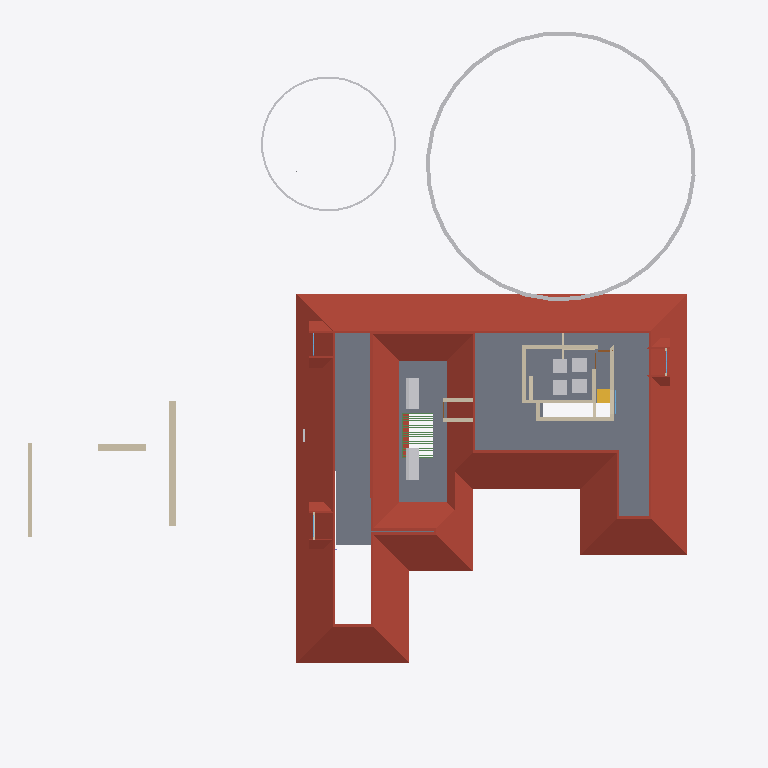
Plan cut of the same IFC building model at storey 'FF' (level 3.45 m, cut at 4.85 m), seen from above with north up, elements coloured by IFC class: 17 walls (beige), 12 beams (green), 8 other elements (light grey), 4 roofs (red-brown), 1 slab (grey), 1 stair flight (yellow). Cut surfaces are drawn darker.
Extent 45.4 m × 45.0 m × 17.5 m (x, y, z). Storeys (6): Footing at -0.87 m; 00 at 0.00 m; GF at 0.45 m; GF Lintel at 2.55 m; FF at 3.45 m; FFtop at 5.70 m. Elements (536): 126 IfcWall, 115 IfcBeam, 63 IfcFurniture, 55 IfcColumn, 32 IfcWindow, 29 IfcGeographicElement, 27 IfcDoor, 16 IfcSanitaryTerminal, 15 IfcSlab, 13 IfcFurnishingElement, 10 IfcSolarDevice, 7 IfcUnitaryEquipment.

HEADER;
FILE_DESCRIPTION(('ViewDefinition[DesignTransferView]'),'2;1');
FILE_NAME('Sreekesh.ifc','2025-06-02T16:16:05+05:30',(),(),'IfcOpenShell 0.8.2','Bonsai 0.8.2','Nobody');
FILE_SCHEMA(('IFC4X3'));
ENDSEC;
DATA;
#1=IFCPROJECT('0aPvmvJuf5owphcfiKWAsN',$,'My Project',$,$,$,$,(#14,#26),#9);
#30=IFCSITE('3jTVXq97zE2OZTfzZH9iYT',$,'My Site',$,$,#53,$,$,$,$,$,$,$,$);
#211744=IFCSITE('2pH2ecD1v9bgK8psTEcl$_',$,'Site',$,$,#211760,#211754,$,$,$,$,$,$,$);
#36=IFCBUILDING('3Bt1MypEf4fuqFfshm9kTs',$,'My Building',$,$,#59,$,$,$,$,$,$);
#42=IFCBUILDINGSTOREY('3Yt8GBe1vE1Byt_$JKaQnQ',$,'GF',$,$,#7313,$,$,$,$);
#8023=IFCBUILDINGSTOREY('3LNq90aff4Xhn4xfthWyFx',$,'00',$,$,#8039,$,$,$,$);
#71986=IFCBUILDINGSTOREY('1ZF$IMkzjA5efl8XVVA8ry',$,'FFtop',$,$,#72046,$,$,$,$);
#72129=IFCBUILDINGSTOREY('1Nt2vvvNTB5u0X$NIke4ti',$,'GF Lintel',$,$,#280967,$,$,$,$);
#83382=IFCBUILDINGSTOREY('2do7yjy$r1eOSN7_GxsK9f',$,'FF',$,$,#83409,$,$,$,$);
#301077=IFCBUILDINGSTOREY('1n3LFyF6X708Cvo1r86gbR',$,'Footing',$,$,#301097,$,$,$,$);
#286154=IFCROOF('2YQzS8qNnFqRTnIlyQr$6O',$,'Roof',$,$,#286244,#286162,$,.HIP_ROOF.);
#5763=IFCSLAB('2k1_QIQ_vEheGYBKPFgtqG',$,'Slab',$,$,#124111,#5774,$,$);
#158109=IFCGEOGRAPHICELEMENT('1ICn9VC11DLu$jSeyjW6na',$,'GeographicElement',$,$,#159277,#158141,$,$);
#288699=IFCWALL('3hTkJu7UTCYwEEci8NnBPQ',$,'Wall',$,$,#288711,#288706,$,$);
#158156=IFCGEOGRAPHICELEMENT('2JlHSkVhjCZPlJyc1W8A6K',$,'GeographicElement',$,$,#159282,#158188,$,$);
#217997=IFCROOF('2hcpXsHbj3E8lTGOwf_Twb',$,'Roof',$,$,#288053,#218003,$,.GABLE_ROOF.);
#106913=IFCSOLARDEVICE('3N6FBuwFX6eRZQfWUTehiA',$,'SolarDevice',$,$,#120354,#106930,$,$);
#218560=IFCROOF('2C1nQ2OAXBdxxnXR0n9JKC',$,'Roof',$,$,#218716,#218594,$,.GABLE_ROOF.);
#106895=IFCSOLARDEVICE('3hGn0pNNz3NwRu5qnQ1KkQ',$,'SolarDevice',$,$,#120349,#106912,$,$);
#288785=IFCWALL('3tsbmzKgzDERIbxG_JwIEZ',$,'Wall',$,$,#288797,#288792,$,$);
#218717=IFCROOF('1hzKHTNaL00O8K0DSnXvur',$,'Roof',$,$,#218864,#218751,$,.GABLE_ROOF.);
#288738=IFCWALL('3gE4LfQBvEIubYMe3XbmL$',$,'Wall',$,$,#288750,#288745,$,$);
#57109=IFCWALL('1ETxKrb4TF896AFEpR9_yj',$,'Wall',$,$,#292215,#57120,$,$);
#70587=IFCWALL('2XDbrjG5j5PvXvf_KucmLv',$,'Wall',$,$,#290942,#70598,$,$);
#57184=IFCWALL('0c73UdQCTAPRd9XQFZ89AW',$,'Wall',$,$,#290983,#57195,$,$);
#57305=IFCWALL('0Z0bd3Oh11nhq2BD9eKr3z',$,'Wall',$,$,#290845,#57316,$,$);
#83455=IFCFURNITURE('1mlyFenrv09BWq3My2l6Hk',$,'Furniture',$,$,#120203,#83468,$,$);
#120178=IFCFURNITURE('3B72thXyv9O9ulb3GsUrVj',$,'Furniture',$,$,#120294,#120191,$,$);
#120204=IFCFURNITURE('2iHjZ0p959Fu5tuupImsd5',$,'Furniture',$,$,#120299,#120217,$,$);
#57084=IFCWALL('0u2i_ZSPv3RPRlNYm3NV1G',$,'Wall',$,$,#291100,#57090,$,$);
#83410=IFCFURNITURE('0T5vwAhWTCDPBh2zImAynU',$,'Furniture',$,$,#120177,#83442,$,$);
#45624=IFCSTAIRFLIGHT('0kXRKmQxrChvM7pa6VirAk',$,'StairFlight',$,$,#286678,#45656,$,4,3,0.174999997019768,0.25,.STRAIGHT.);
#79541=IFCWALL('1mS3qqScf5JOBa3mEtEZMB',$,'Wall',$,$,#291049,#79552,$,$);
#102201=IFCWALL('1d8KAB1ef84Bs8SUdT2bKV',$,'Wall',$,$,#124161,#102212,$,$);
#102232=IFCWALL('3BbLnMq0r7ivvaULYjF4Vv',$,'Wall',$,$,#291363,#102243,$,$);
#76566=IFCWALL('3XvdzCOq1DRgoCqJHOiUDH',$,'Wall',$,$,#299086,#76577,$,$);
#70530=IFCWALL('0VbuqKVar6WPg4OKD3v6G1',$,'Wall',$,$,#290914,#70541,$,$);
#62691=IFCBEAM('2HYqb8m_D6hOo_AqtMucHB',$,'Beam',$,$,#123621,#62702,$,$);
#24504=IFCWALL('2_1GARUmnBv8h1fVKiMUG8',$,'Wall',$,$,#300032,#24515,$,$);
#3520=IFCWALL('1kfIyPN_b4JPSDED46DDvv',$,'Wall',$,$,#299643,#3526,$,$);
#218617=IFCWALL('2zv4ghPnDAPgdIxPnPiR4q',$,'Wall',$,$,#295132,#218679,$,$);
#24729=IFCWALL('15QyFwFBn9rgpI0zLt9Ihd',$,'Wall.063',$,$,#295758,#24740,$,$);
#63034=IFCBEAM('3sr0oXzCX5w9lbpIxP_YpO',$,'Beam',$,$,#123661,#63049,$,$);
#63061=IFCBEAM('0xRhGg2Jf77x1BXvoe1Hei',$,'Beam',$,$,#123666,#63076,$,$);
#63115=IFCBEAM('0s2d5C$$bBoeKK89p6Bh8Y',$,'Beam',$,$,#123676,#63130,$,$);
#63142=IFCBEAM('1xs3mrz_b1RBCRFifwu3ab',$,'Beam',$,$,#123681,#63157,$,$);
#63169=IFCBEAM('3LzobLpYj6cAF6SJgBHhPa',$,'Beam',$,$,#123686,#63184,$,$);
#63223=IFCBEAM('2tqZ8hx9r9FwHcDt5C2565',$,'Beam',$,$,#123696,#63238,$,$);
#63250=IFCBEAM('2Hws$3oUvEZPinxUIfqqI_',$,'Beam',$,$,#123706,#63265,$,$);
#63304=IFCBEAM('3X3_lA3G97rQzPt3zjfsIb',$,'Beam',$,$,#123711,#63319,$,$);
#63331=IFCBEAM('1KKAVD8kn3_ulhYmXdDijS',$,'Beam',$,$,#123716,#63346,$,$);
#63358=IFCBEAM('3$F$W5IzH0kfNaliJbMRkq',$,'Beam',$,$,#123721,#63373,$,$);
#63385=IFCBEAM('28jjF2nh9AvRL3hOb9qnTt',$,'Beam',$,$,#123726,#63400,$,$);
ENDSEC;
